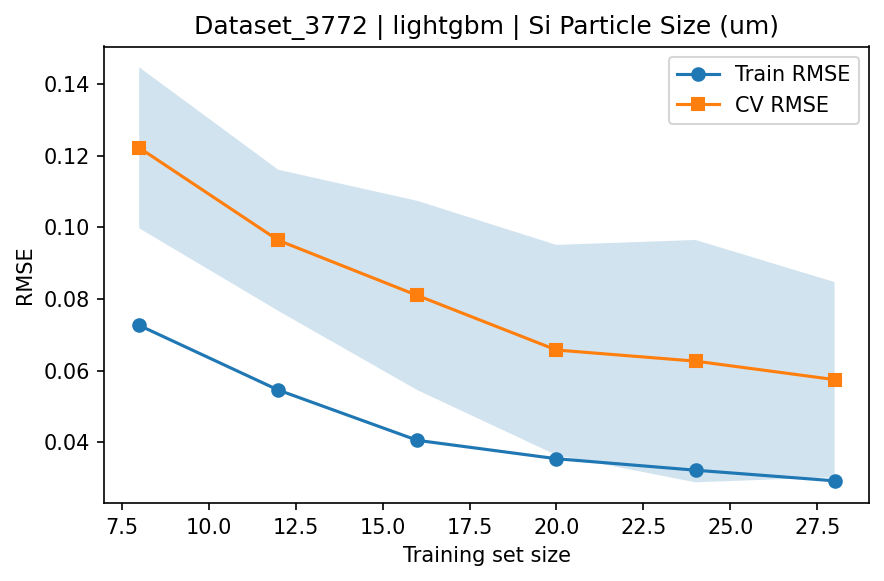

Values plotted in this chart, from the file beside it:
train_size, train_rmse_mean, train_rmse_std, test_rmse_mean, test_rmse_std
8, 0.07265, 0.01033, 0.1223, 0.0225
12, 0.05457, 0.002247, 0.09642, 0.01973
16, 0.04051, 0.004998, 0.081, 0.02645
20, 0.03538, 0.002049, 0.06576, 0.02938
24, 0.03217, 0.001865, 0.06265, 0.03387
28, 0.0292, 0.00283, 0.05748, 0.02726
